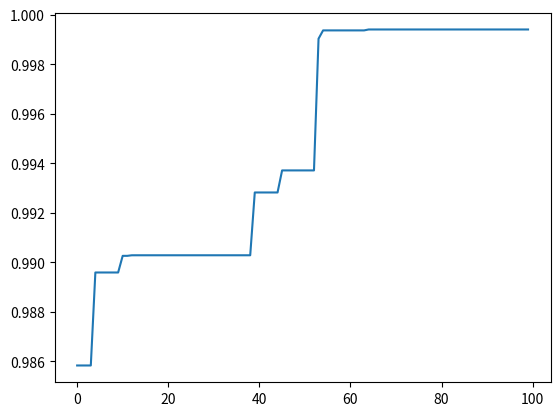

Python code for this plot:
import random
import math
import cmath
import time
import matplotlib.pyplot as plt
personNum=1000 #种群数量
mutationProbability=0.9 #变异概率
iteration=100 #假设迭代50次即终止
length=30

def getAbsList(theList):
    for i in range(len(theList)):
        if theList[i]<0:
            theList[i]=theList[i]*(-1)
    return theList

# 功能：生成初始化种群
# 参数：personNum为种群数量，length为种群每个个体编码的位数
def initialPopulation(personNum=50,length=30):
    totalPopulation=[]
    while len(totalPopulation)!=personNum:
        person=[]
        for i in range(30):
            temp = random.uniform(-100, 100)  # 生成-1<=X<=1的数字
            
            if temp<0:
                person.append(0)
            else:
                person.append(1)
        theStr = ''
        for item in person:
            theStr += str(item)
        #print(theStr)
        if theStr not in totalPopulation:
            if evaluate(theStr)>0:
                totalPopulation.append(theStr)
        #print(len(totalPopulation))
    return totalPopulation


# 函数功能：将一个30位的编码转换为x,y的十进制解
def decode(onePerson,length=40):
    x = onePerson[0:15]
    y = onePerson[15:30]
    x = int(x, 2)  #从二进制转化为十进制
    y = int(y, 2)
    #print(x,y)
    if x < 16384:
        x = (x-16384) / 16384 *100
    else:
        x = (x - 16384) / 16384 *100

    if y < 16384:
        y = (y-16384) / 16384*100
    else:
        y = (y - 16384) / 16384*100

    return x,y


# 功能：计算x,y对应的函数值，对应效用函数
# 参数：一个个体的编码
def evaluate(onePerson):
    x,y=decode(onePerson)

    interV=x**2+y**2
    result=0.5-((math.sin(math.sqrt(interV)))**2-0.5)/((1+0.001*interV)**2)
    #print(result)

    return result

# 功能：获取一个父母进行交叉
# 输出：返回的是一个双亲在population的index
def getParents(evalList):
    temp = random.uniform(0, 1)
    #print(temp)
    portionList=[];theSum=0
    totalEval=sum(evalList)
    #print(totalEval)
    for eval in evalList:
        theSum+=eval/totalEval
        portionList.append(theSum)
    location=0
    while(temp>portionList[location]):
        location+=1
    #print('location=',location)
    return location


# 输入：两个person
# 输出：生成的子代person编码
def getCross(father,mother):
    theVisit=[]
    crossLocation=random.randint(0,29)
    theVisit.append(crossLocation)
    #print(crossLocation)
    child=''
    child += father[0:crossLocation]
    child += mother[crossLocation:30]
    while evaluate(child)<0:
        print("重新交叉")
        while crossLocation in theVisit and len(theVisit)<30:
            crossLocation = random.randint(0, 29)
            #print(crossLocation)
            child += father[0:crossLocation]
            child += mother[crossLocation:]
        theVisit.append(crossLocation)
        if len(theVisit)>=30:
            child=father
        #print(len(child))
    return child


# 功能：进行变异
def getVari(person):
    #print(person)
    temp = random.uniform(0, 1)
    if temp<mutationProbability:
        #print('变异')
        location=random.randint(0,29)
        #print(location)
        tempStr=person[0:location]
        tempStr+=str(1-int(person[location]))
        tempStr+=person[location+1:]
        if evaluate(tempStr)>evaluate(person):
            return tempStr
    return person


if __name__=='__main__':
    theScore=[]
    bestPerson=[]
    theBestEval=0

    for i in range(1): #设置跑多少轮，用来查看收敛性的
        population = initialPopulation(personNum, length)
        flag = 0
        timeStart=time.time()
        y=[]
        while flag!=iteration:
            print("第",flag+1,"代")
            evalList=[]
            tempPopulation=[]
            for person in population:
                evalList.append(evaluate(person))
            maxEval=max(evalList)
            print('maxEval=',maxEval)#最大效用函数

            y.append(maxEval)  #每次采用最大效用函数来绘制效用曲线

            theIndex=evalList.index(maxEval)
            tempPopulation.append(population[theIndex]) #每次迭代时先将上一代最大的个体放到下一代种群中
            #print("开始交叉")
            for i in range(personNum):
                #获得用于交叉的父母
                parentsFaIndex=getParents(evalList)
                parentsFa=population[parentsFaIndex]
                parentsMaIndex=getParents(evalList)
                parentsMa=population[parentsMaIndex]
                child=getCross(parentsFa,parentsMa)

                child=getVari(child)
                tempPopulation.append(child)
            population=tempPopulation
            flag+=1

            evalList = []
            for person in population:
                evalList.append(evaluate(person))
            maxEval=max(evalList)
            if theBestEval<maxEval:
                theBestEval=maxEval
            theIndex = evalList.index(maxEval)
            person = population[theIndex]
            if person not in bestPerson:
                bestPerson.append(person)
                theScore.append(1)
            else:
                theScore[bestPerson.index(person)] += 1
        #print('duration=',time.time()-timeStart)

    #print(theScore)
    #print(bestPerson)
    theBestEvalList=[]
    for item in bestPerson:
        theBestEvalList.append(evaluate(item))
    #print(theBestEvalList)
    print("最大值是",theBestEval)
    #绘制最大适应度曲线
    x=range(len(y))
    plt.plot(x,y)
    plt.show()

    #print(max(theScore))

